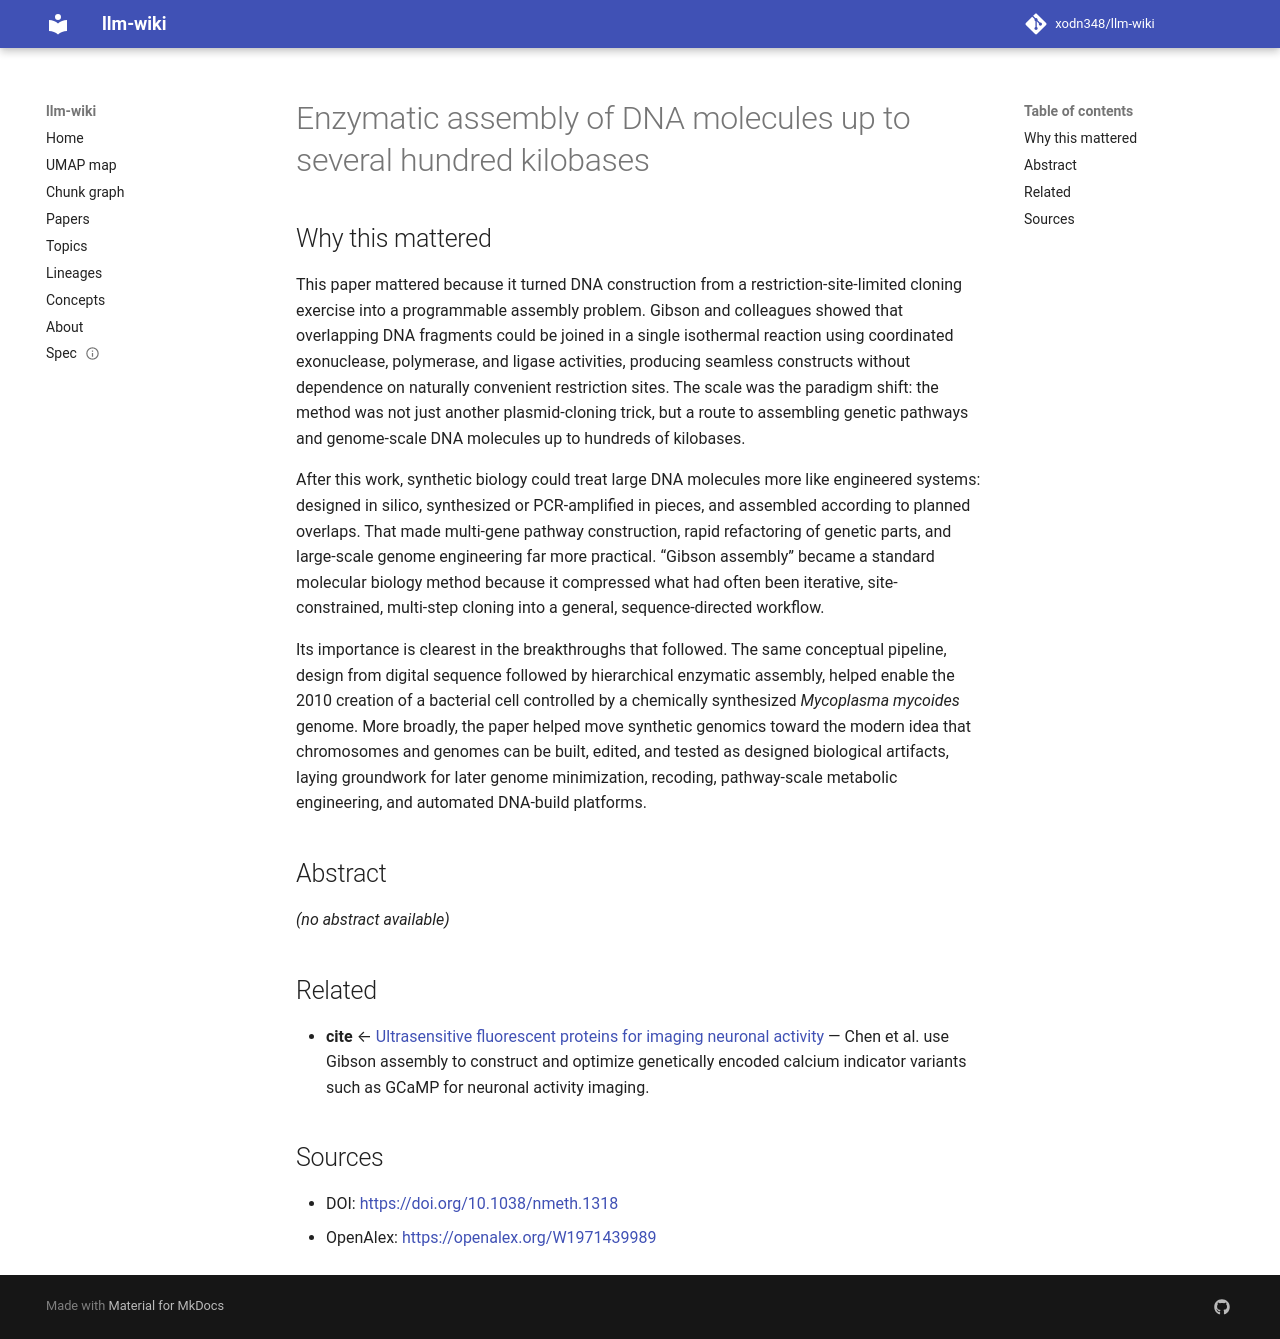

repository: xodn348/llm-wiki · page: paper/10_1038_nmeth_1318/index.html · generator: mkdocs

---
title: Enzymatic assembly of DNA molecules up to several hundred kilobases
doi: 10.1038/nmeth.1318
openalex_id: https://openalex.org/W1971439989
year: 2009
venue: Nature Methods
authors: Daniel G. Gibson, Lei Young, Ray-Yuan Chuang, J. Craig Venter, Clyde A. Hutchison,
  Hamilton O. Smith
citations: 10806
fleming_tier: true
concepts:
- DNA ligase
- DNA
- Exonuclease
- DNA polymerase
- DNA clamp
- Ligase chain reaction
- Biology
- In vitro recombination
- Computational biology
- Gene
---

# Enzymatic assembly of DNA molecules up to several hundred kilobases

## Why this mattered

This paper mattered because it turned DNA construction from a restriction-site-limited cloning exercise into a programmable assembly problem. Gibson and colleagues showed that overlapping DNA fragments could be joined in a single isothermal reaction using coordinated exonuclease, polymerase, and ligase activities, producing seamless constructs without dependence on naturally convenient restriction sites. The scale was the paradigm shift: the method was not just another plasmid-cloning trick, but a route to assembling genetic pathways and genome-scale DNA molecules up to hundreds of kilobases.

After this work, synthetic biology could treat large DNA molecules more like engineered systems: designed in silico, synthesized or PCR-amplified in pieces, and assembled according to planned overlaps. That made multi-gene pathway construction, rapid refactoring of genetic parts, and large-scale genome engineering far more practical. “Gibson assembly” became a standard molecular biology method because it compressed what had often been iterative, site-constrained, multi-step cloning into a general, sequence-directed workflow.

Its importance is clearest in the breakthroughs that followed. The same conceptual pipeline, design from digital sequence followed by hierarchical enzymatic assembly, helped enable the 2010 creation of a bacterial cell controlled by a chemically synthesized *Mycoplasma mycoides* genome. More broadly, the paper helped move synthetic genomics toward the modern idea that chromosomes and genomes can be built, edited, and tested as designed biological artifacts, laying groundwork for later genome minimization, recoding, pathway-scale metabolic engineering, and automated DNA-build platforms.

## Abstract

_(no abstract available)_


## Related

- **cite** ← [Ultrasensitive fluorescent proteins for imaging neuronal activity](10_1038_nature12354.md) — Chen et al. use Gibson assembly to construct and optimize genetically encoded calcium indicator variants such as GCaMP for neuronal activity imaging.


## Sources

- DOI: [https://doi.org/10.1038/nmeth.1318](https://doi.org/10.1038/nmeth.1318)
- OpenAlex: [https://openalex.org/W1971439989](https://openalex.org/W1971439989)
